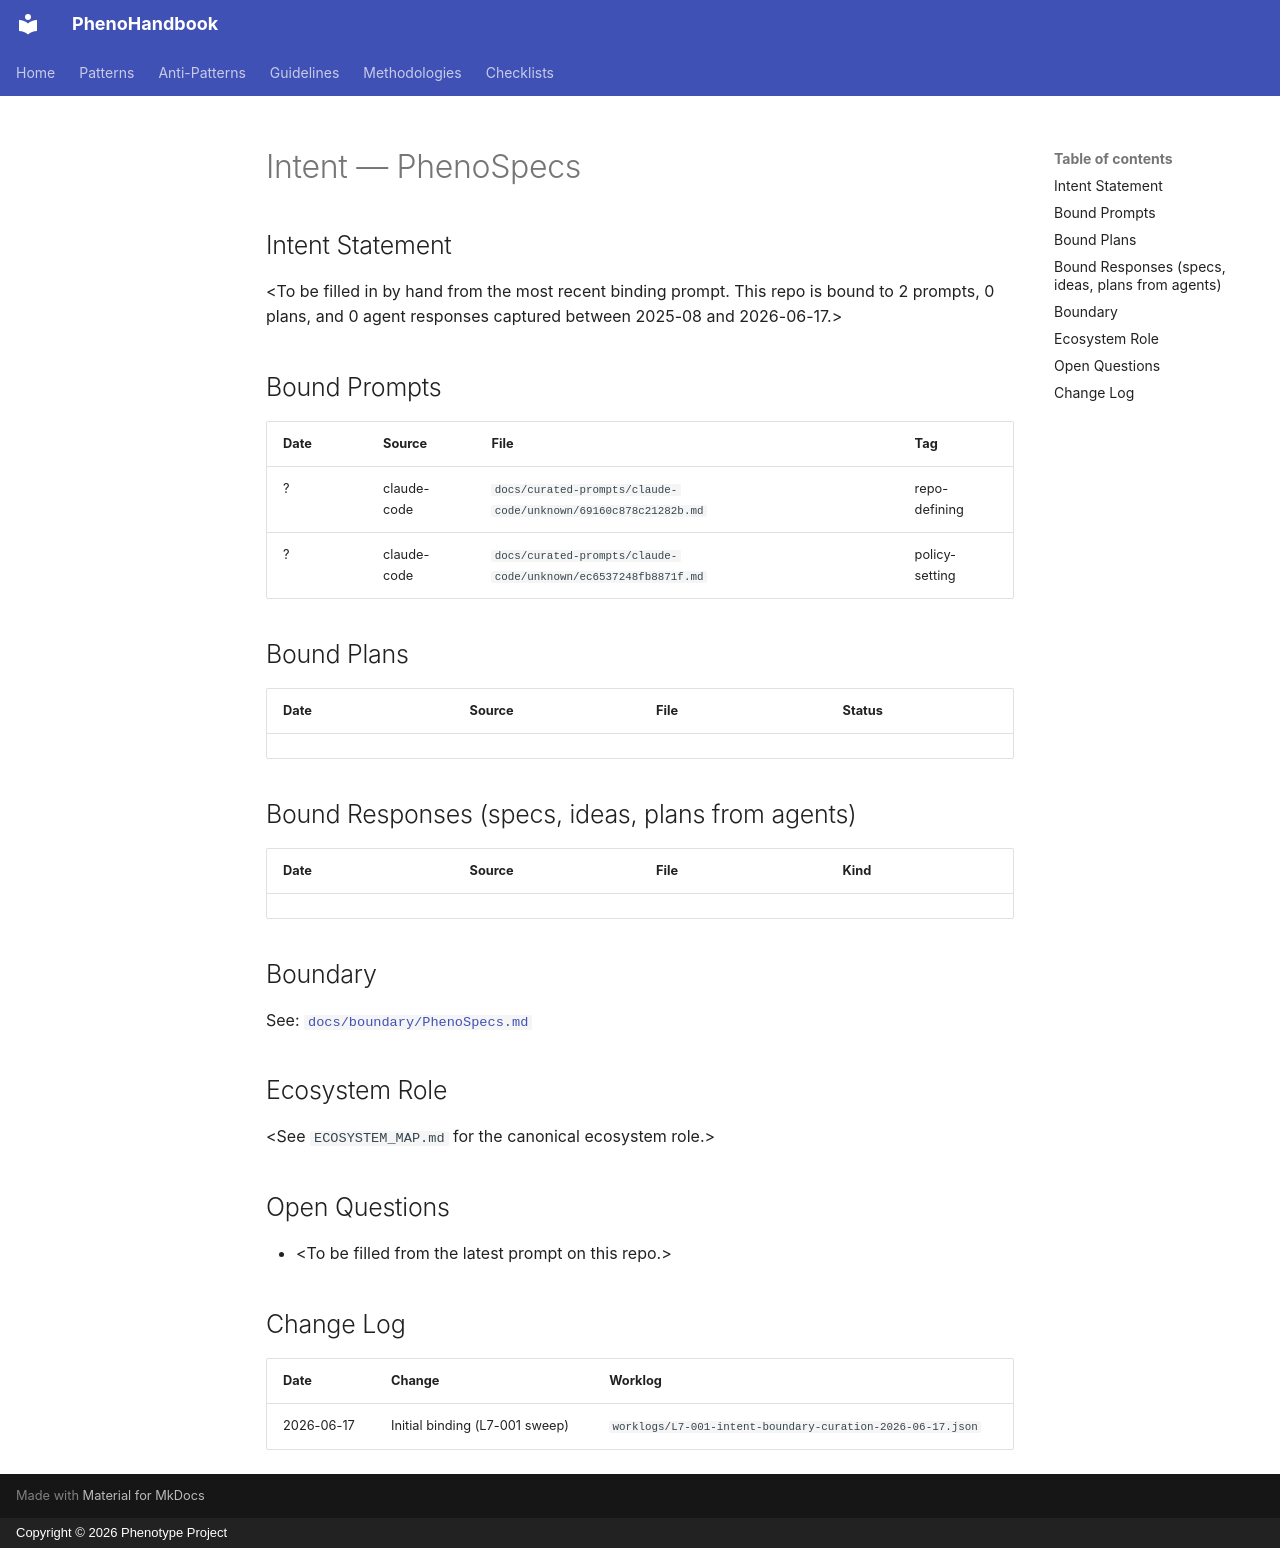

repository: KooshaPari/PhenoShared · page: intent/PhenoSpecs/index.html · generator: mkdocs · copyright: Copyright © 2026 Phenotype Project

---
repo: "PhenoSpecs"
aliases: []
role: unknown
status: active
last_verified: 2026-06-17
bound_prompts: 2
bound_plans: 0
bound_responses: 0
device: macbook
---

# Intent — PhenoSpecs

## Intent Statement

&lt;To be filled in by hand from the most recent binding prompt. This repo is bound to 2 prompts, 0 plans, and 0 agent responses captured between 2025-08 and 2026-06-17.>

## Bound Prompts

| Date | Source | File | Tag |
| ---- | ------ | ---- | --- |
| ? | claude-code | `docs/curated-prompts/claude-code/unknown/69160c878c21282b.md` | repo-defining |
| ? | claude-code | `docs/curated-prompts/claude-code/unknown/ec6537248fb8871f.md` | policy-setting |

## Bound Plans

| Date | Source | File | Status |
| ---- | ------ | ---- | ------ |

## Bound Responses (specs, ideas, plans from agents)

| Date | Source | File | Kind |
| ---- | ------ | ---- | ---- |

## Boundary

See: [`docs/boundary/PhenoSpecs.md`](../boundary/PhenoSpecs.md)

## Ecosystem Role

&lt;See `ECOSYSTEM_MAP.md` for the canonical ecosystem role.>

## Open Questions

- &lt;To be filled from the latest prompt on this repo.>

## Change Log

| Date | Change | Worklog |
| ---- | ------ | ------- |
| 2026-06-17 | Initial binding (L7-001 sweep) | `worklogs/L7-001-intent-boundary-curation-2026-06-17.json` |
